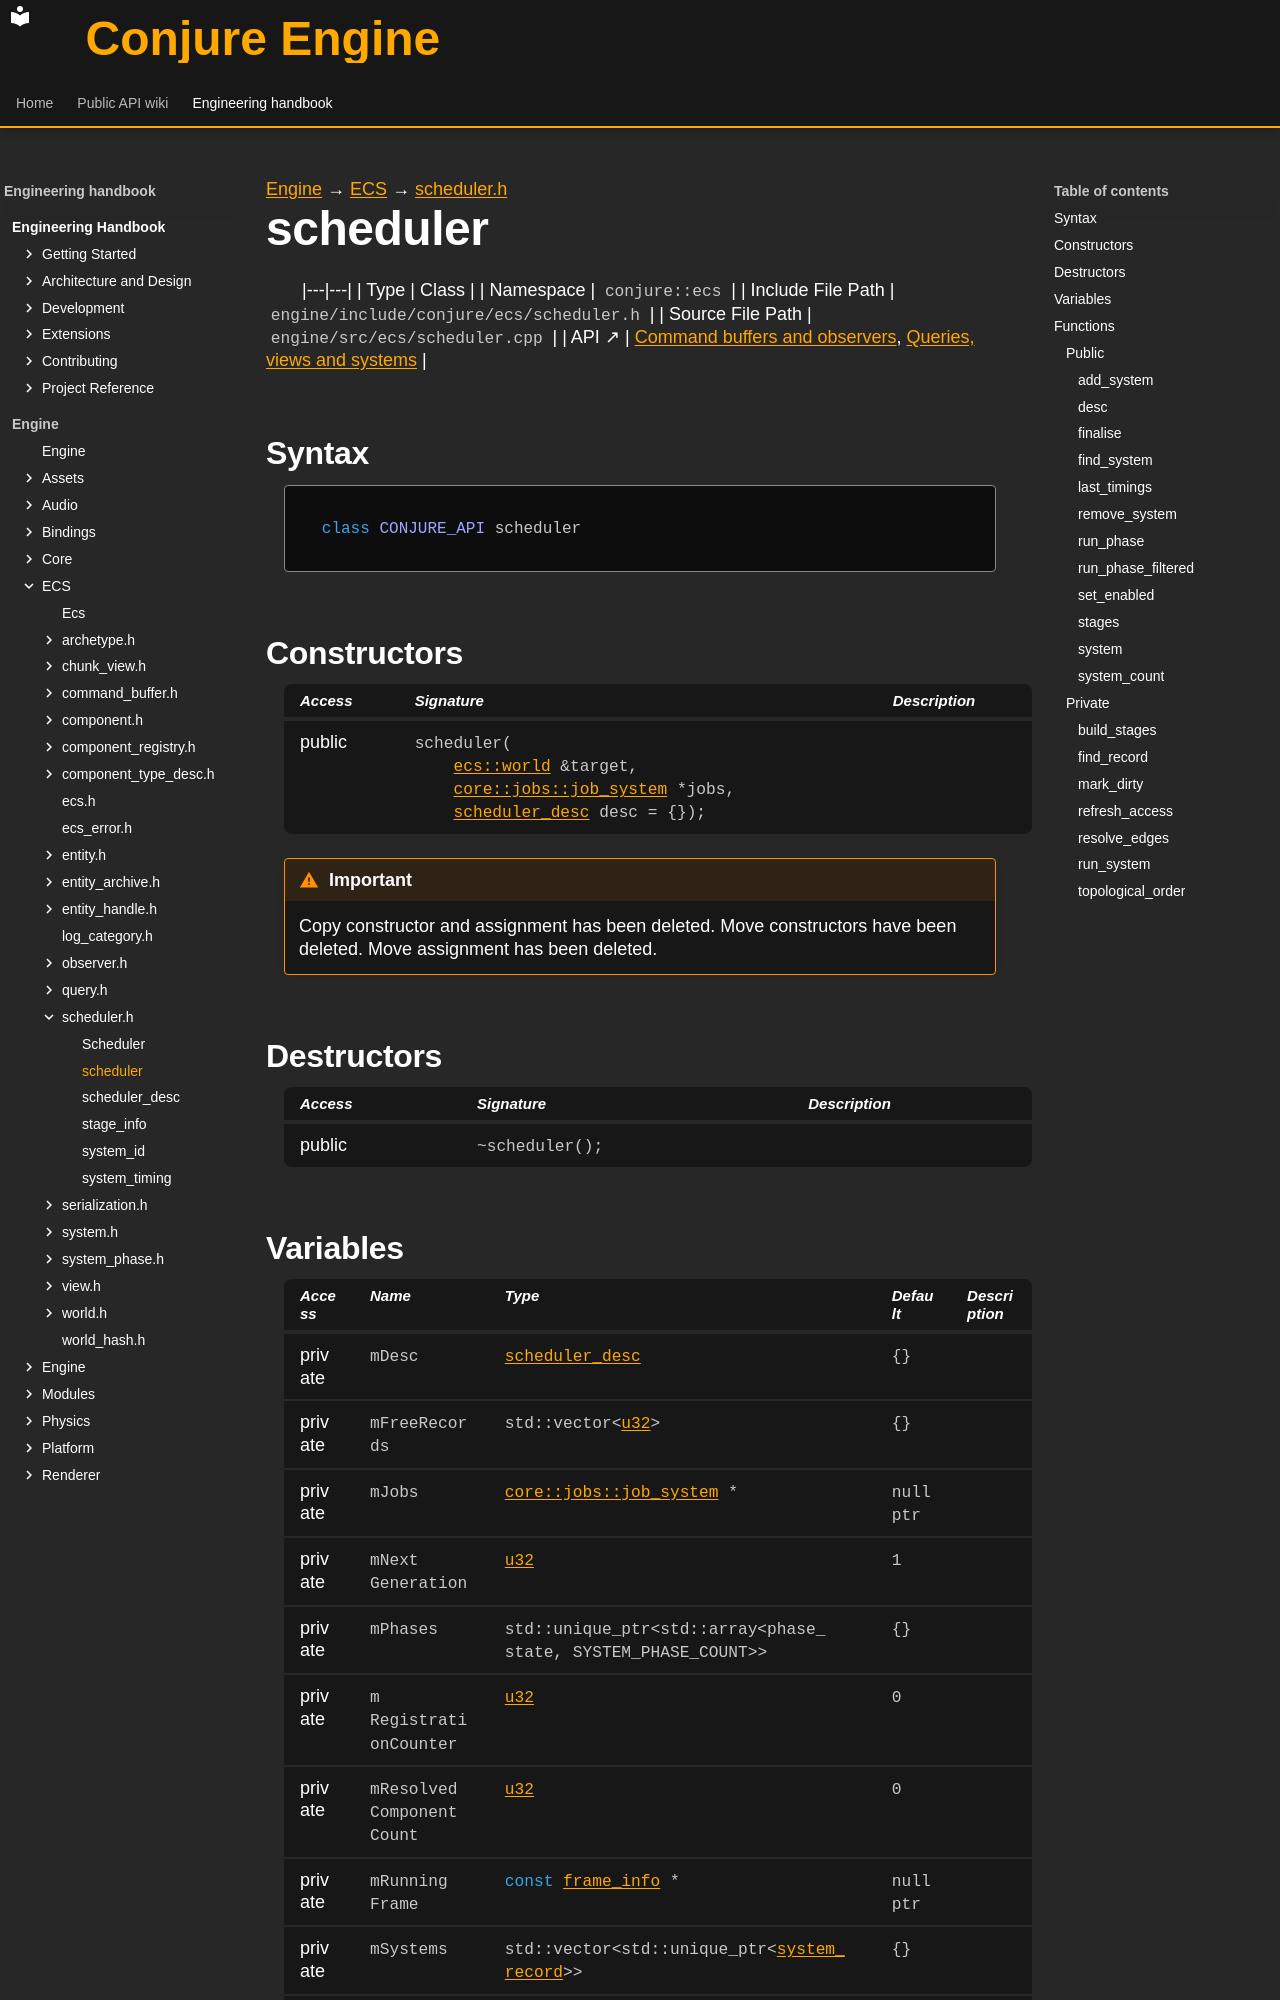

repository: Dozer90/Conjure-Engine · page: handbook/engine/ecs/scheduler/scheduler.html · generator: mkdocs

---
kind: class
---

[Engine](../../../engine.md) → [ECS](../../ecs.md) → [scheduler.h](../scheduler.md)

# scheduler
<!-- doc-template:type -->

|---|---|
| Type | Class |
| Namespace | `conjure::ecs` |
| Include File Path | `engine/include/conjure/ecs/scheduler.h` |
| Source File Path | `engine/src/ecs/scheduler.cpp` |
| API ↗ | [Command buffers and observers](../../../../api/ecs/command-buffers-and-observers.md), [Queries, views and systems](../../../../api/ecs/queries-views-and-systems.md) |

## Syntax

```cpp
class CONJURE_API scheduler
```



## Constructors

<table class="member-table">
<thead><tr><th>Access</th><th>Signature</th><th>Description</th></tr></thead>
<tbody>
<tr><td>public</td><td><code class="signature">scheduler(
    <a href="../world/world.html">ecs::world</a> &amp;target,
    <a href="../../core/jobs/job-system/jobs-job-system.html">core::jobs::job_system</a> *jobs,
    <a href="scheduler-desc.html">scheduler_desc</a> desc = {});</code></td><td></td></tr>
</tbody>
</table>

<div class="admonition important" role="note"><p class="admonition-title">Important</p><p>Copy constructor and assignment has been deleted. Move constructors have been deleted. Move assignment has been deleted.</p></div>

## Destructors

<table class="member-table">
<thead><tr><th>Access</th><th>Signature</th><th>Description</th></tr></thead>
<tbody>
<tr><td>public</td><td><code class="signature">~scheduler();</code></td><td></td></tr>
</tbody>
</table>
